Image classification data set "dataset_split" (AnGelo1007/cropintel-ai-platform on GitHub). Class labels (5): corn, eggplant, pepper, rice, tomato.

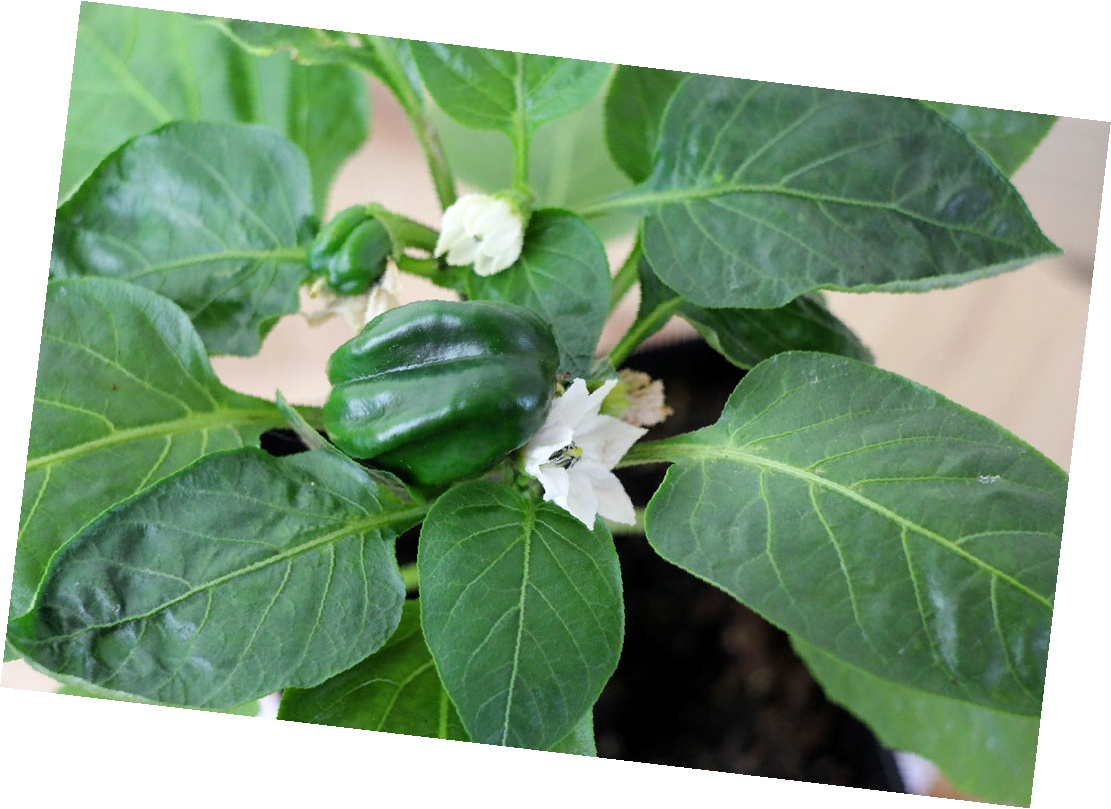
Label: pepper

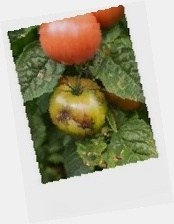
Label: tomato

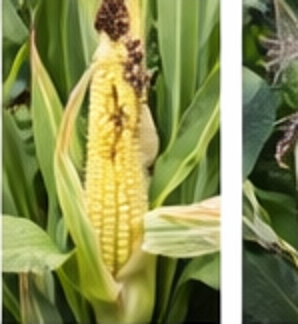
Label: corn

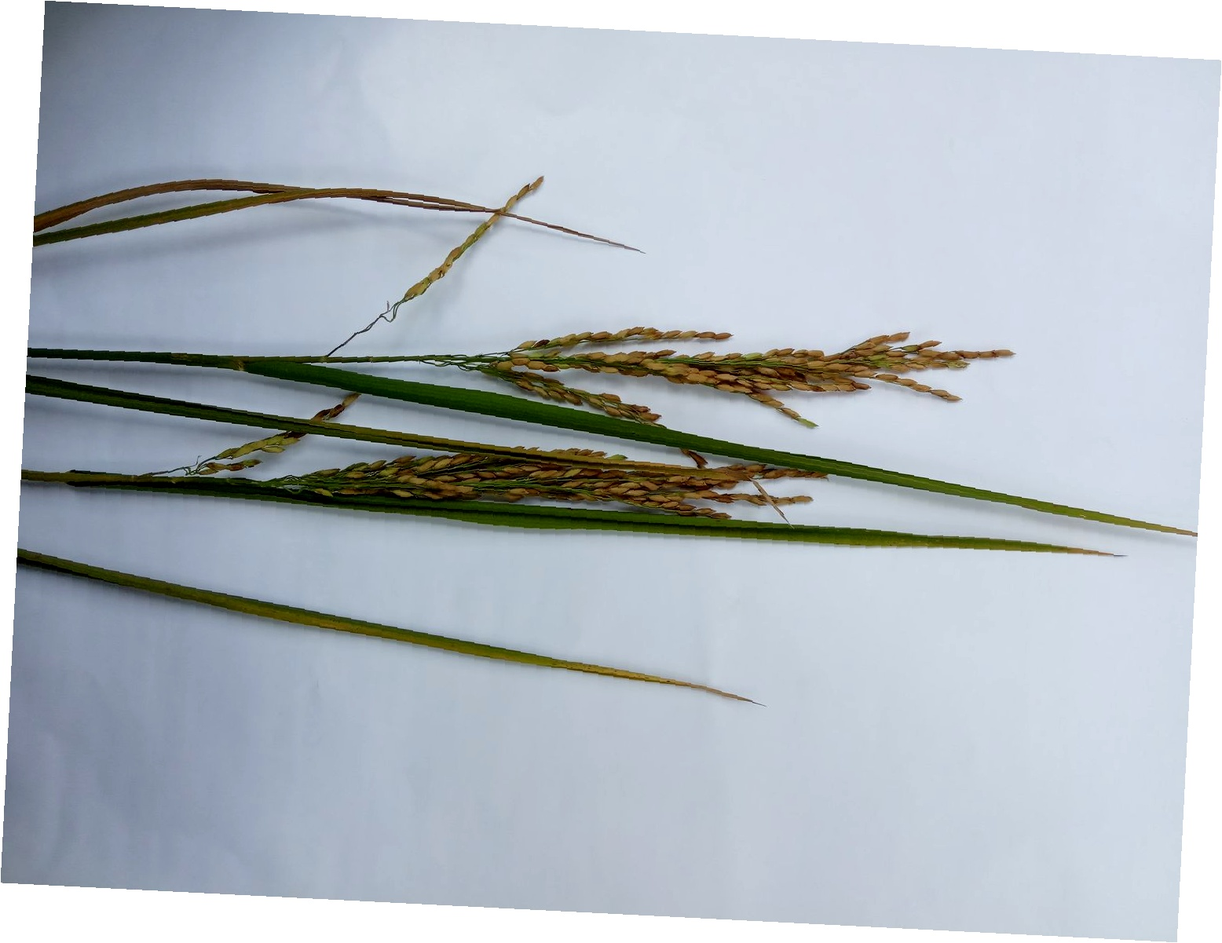
Label: rice

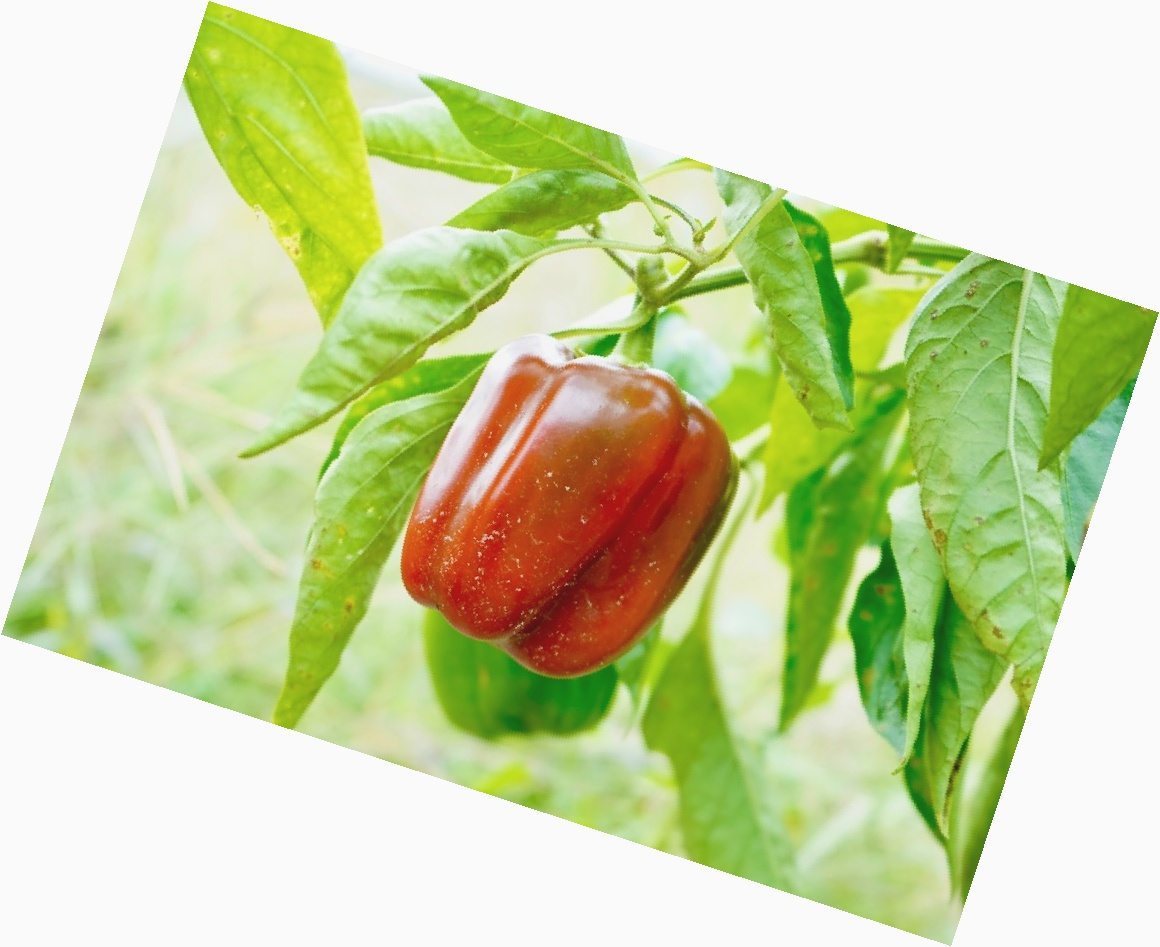
Label: pepper

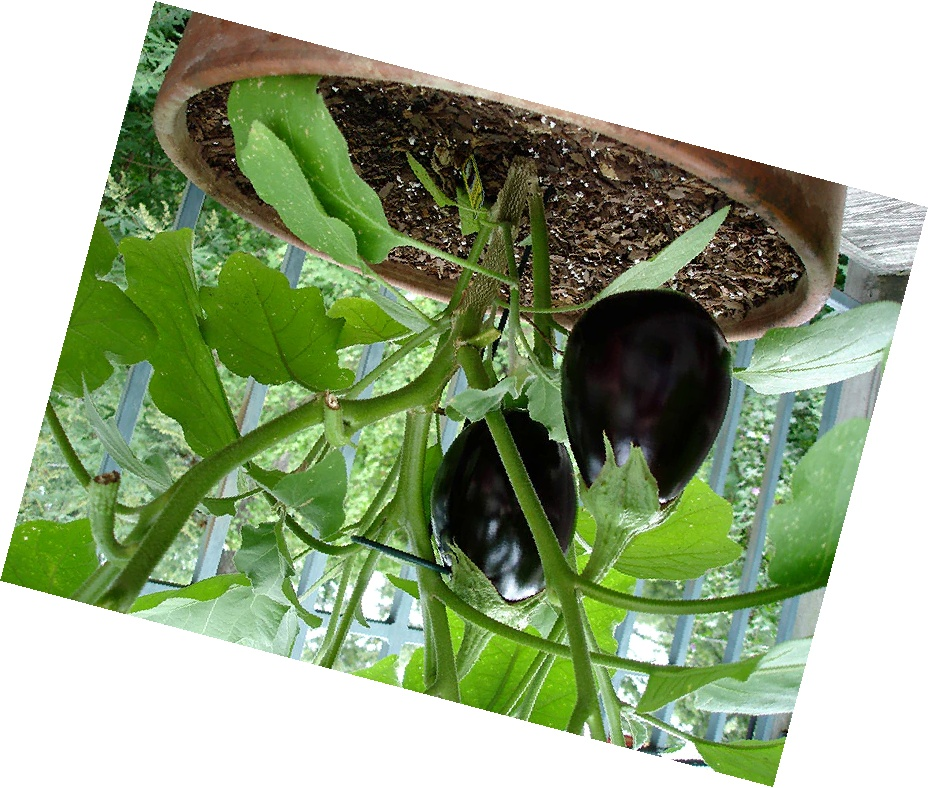
Label: eggplant
